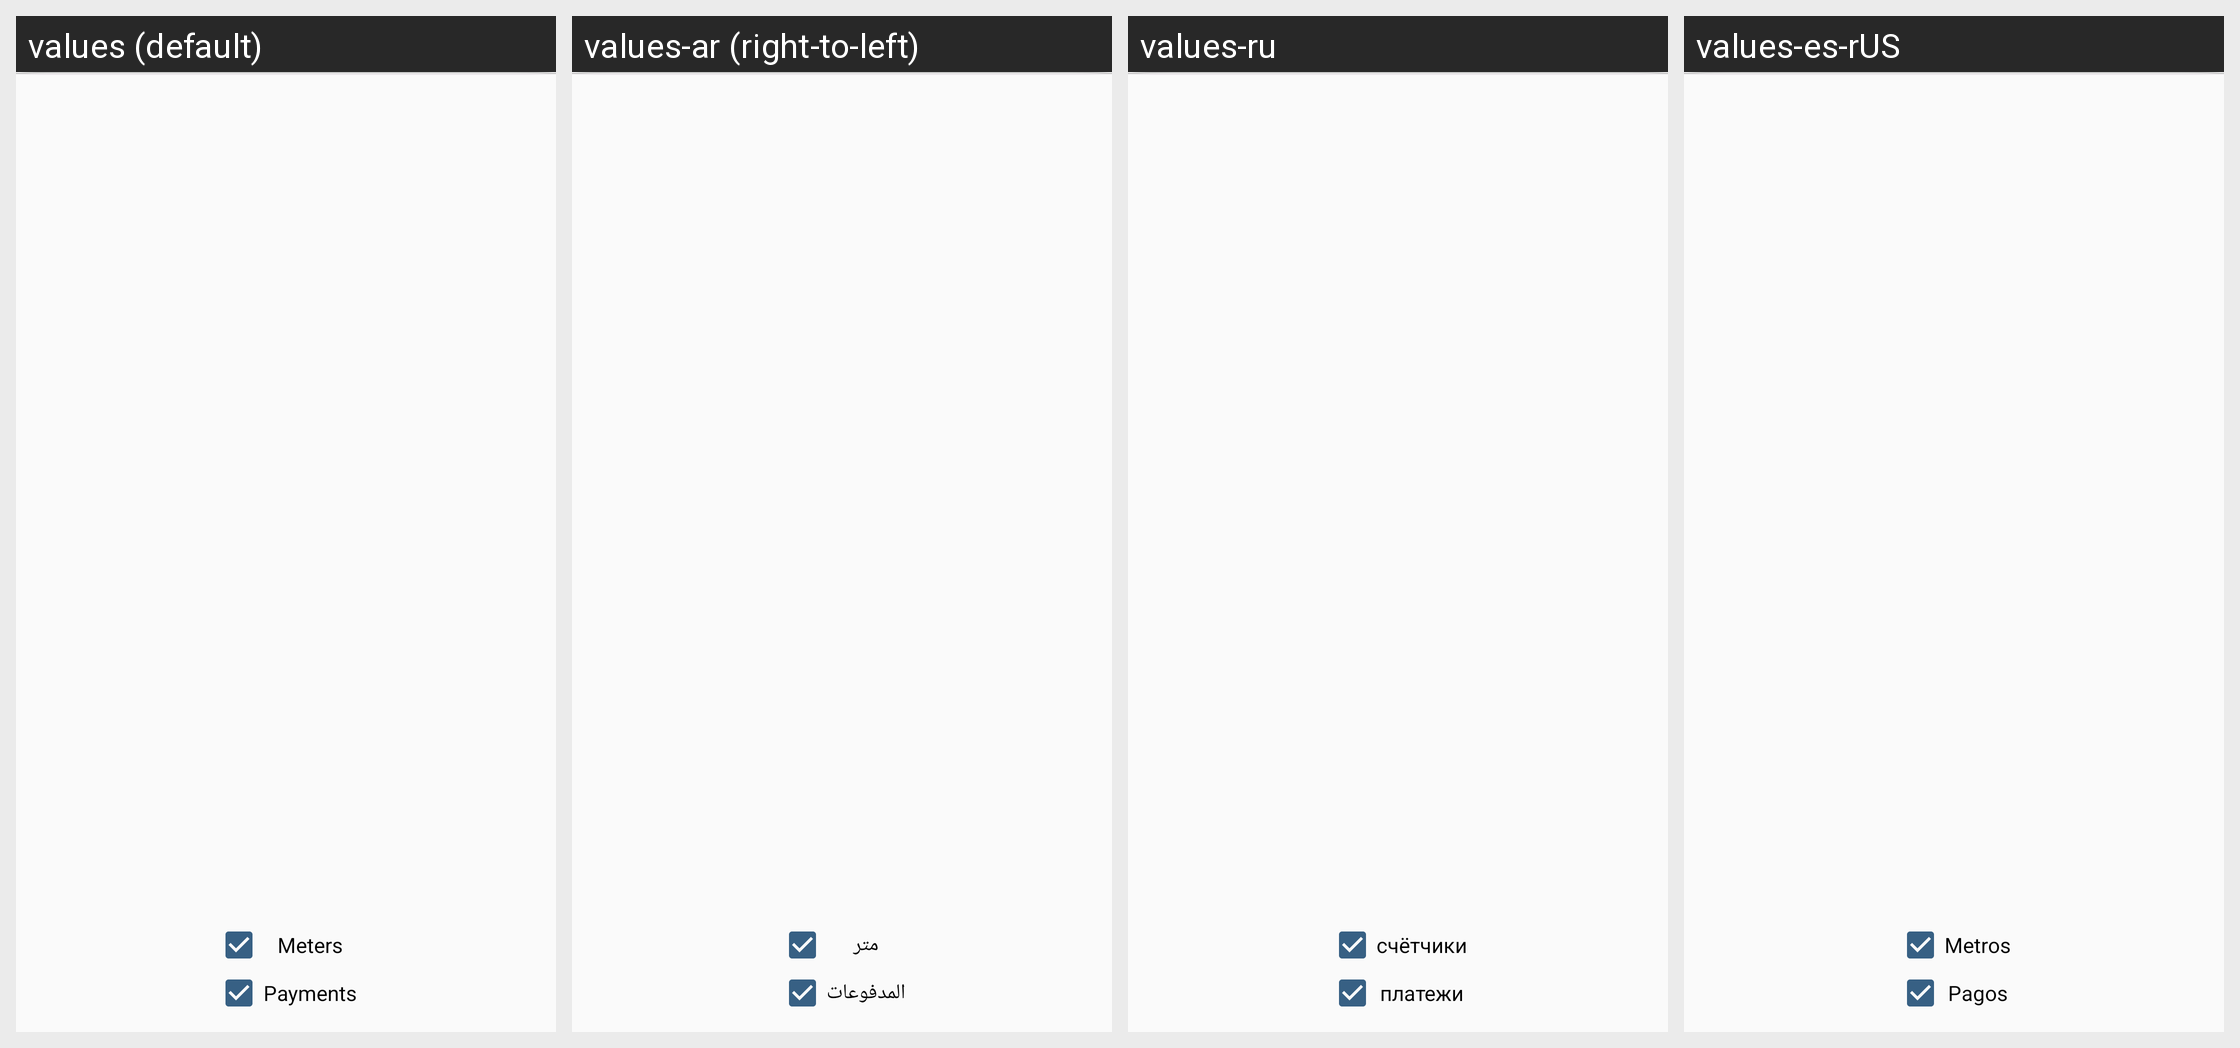

This grid shows one Android layout under several languages. Give, for every string resource on the screen, its name, the default text and each shown locale's text.
Android screen res/layout/cur_apartment_log_frag.xml rendered under 4 locales, left to right: values (default), values-ar (right-to-left), values-ru, values-es-rUS. Device: Nexus 5 (rendered at 1080×1920; each locale shown at half size, 540×960, under a caption strip naming it); theme AppTheme.
Other locales in the repository, not shown: values-fr, values-iw, values-zh, values-zh-rTW.
Strings drawn on this screen, with the default value and each locale's value (text and hints the layout hard-codes, and strings that could not be matched under every locale, appear in the picture but are not listed):

counters
  values: Meters
  values-ar: متر
  values-ru: счётчики
  values-es-rUS: Metros

payments
  values: Payments
  values-ar: المدفوعات
  values-ru: платежи
  values-es-rUS: Pagos
